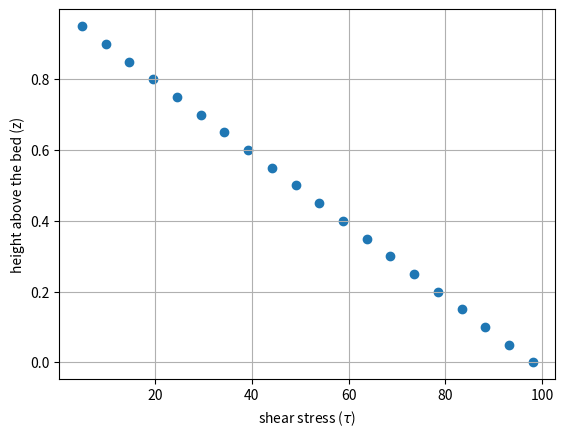
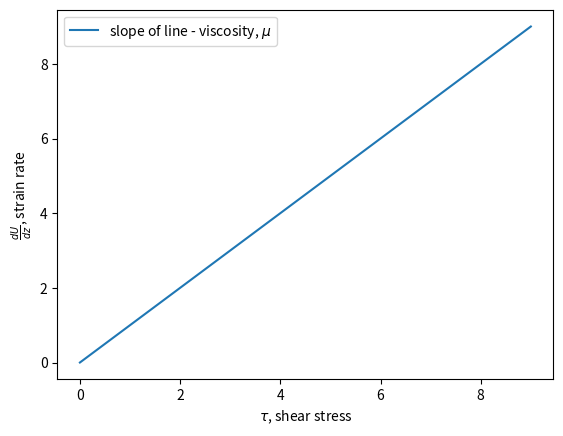
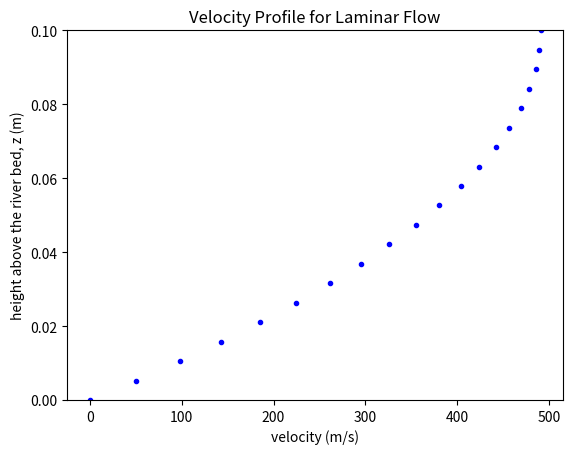

These charts were generated, in order, by the following Python code:
#%matplotlib ipympl
import numpy as np
import matplotlib.pyplot as plt

# depths in the profile where we will calculate shear stress and velocity
z_array = np.arange(0,1,0.05)

# Reminder: if you want to see the value of a variable, you can use a print statement.
# for example, in this cell, I have typed print(z_arry), and the values in z_array are printed below.
print(z_array)

# define other variables needed to calculate shear stress
rho = 1000    # density of water in kg/m^3
g = 9.81    #gravity, m/s^2
H = 1    # flow depth, m
S = 0.01    # slope, dimensionless

# In this cell, use the equation above to calculate shear stress, tau, at each point z in the flow.
tau_z = rho*g*(H-z_array)*S

# Now we can plot shear stress vs. height above the channel bed
plt.figure()
plt.scatter(tau_z, z_array)
plt.xlabel(r"shear stress ($\tau$)")
plt.ylabel("height above the bed (z)")
plt.grid()


# This cell plots the relationship between shear stress and deformation rate for Newtonian fluids.
tau = np.arange(0, 10, 1)
dUdz = np.arange(0,10,1)

plt.figure()
plt.plot(tau,dUdz, label="slope of line - viscosity, $\mu$")
plt.xlabel(r"$\tau$, shear stress")
plt.ylabel(r"$\frac{dU}{dz}$, strain rate")
plt.legend()

# in this cell we can plot the velocity profile
H = 0.1   #total flow depth, m
S = 0.01    #slope, dimensionless
g = 9.81    #gravity m/s^2
rho = 1000    #density, kg/m^3
mu = 1e-3    #viscosity, Pa*s

num_deps = 20 #number of depths in the profile where we calculate velocity
z_dep = np.linspace(0,H, num_deps) #depths in the profile where we calculate velocity

U_z = rho*g*S/mu * (H*z_dep - (z_dep**2/2))    #equation for velocity profile in a laminar flow

plt.figure()
plt.plot(U_z,z_dep, "b.")
plt.ylabel("height above the river bed, z (m)")
plt.xlabel("velocity (m/s)")
plt.ylim([0, H])
plt.title("Velocity Profile for Laminar Flow")